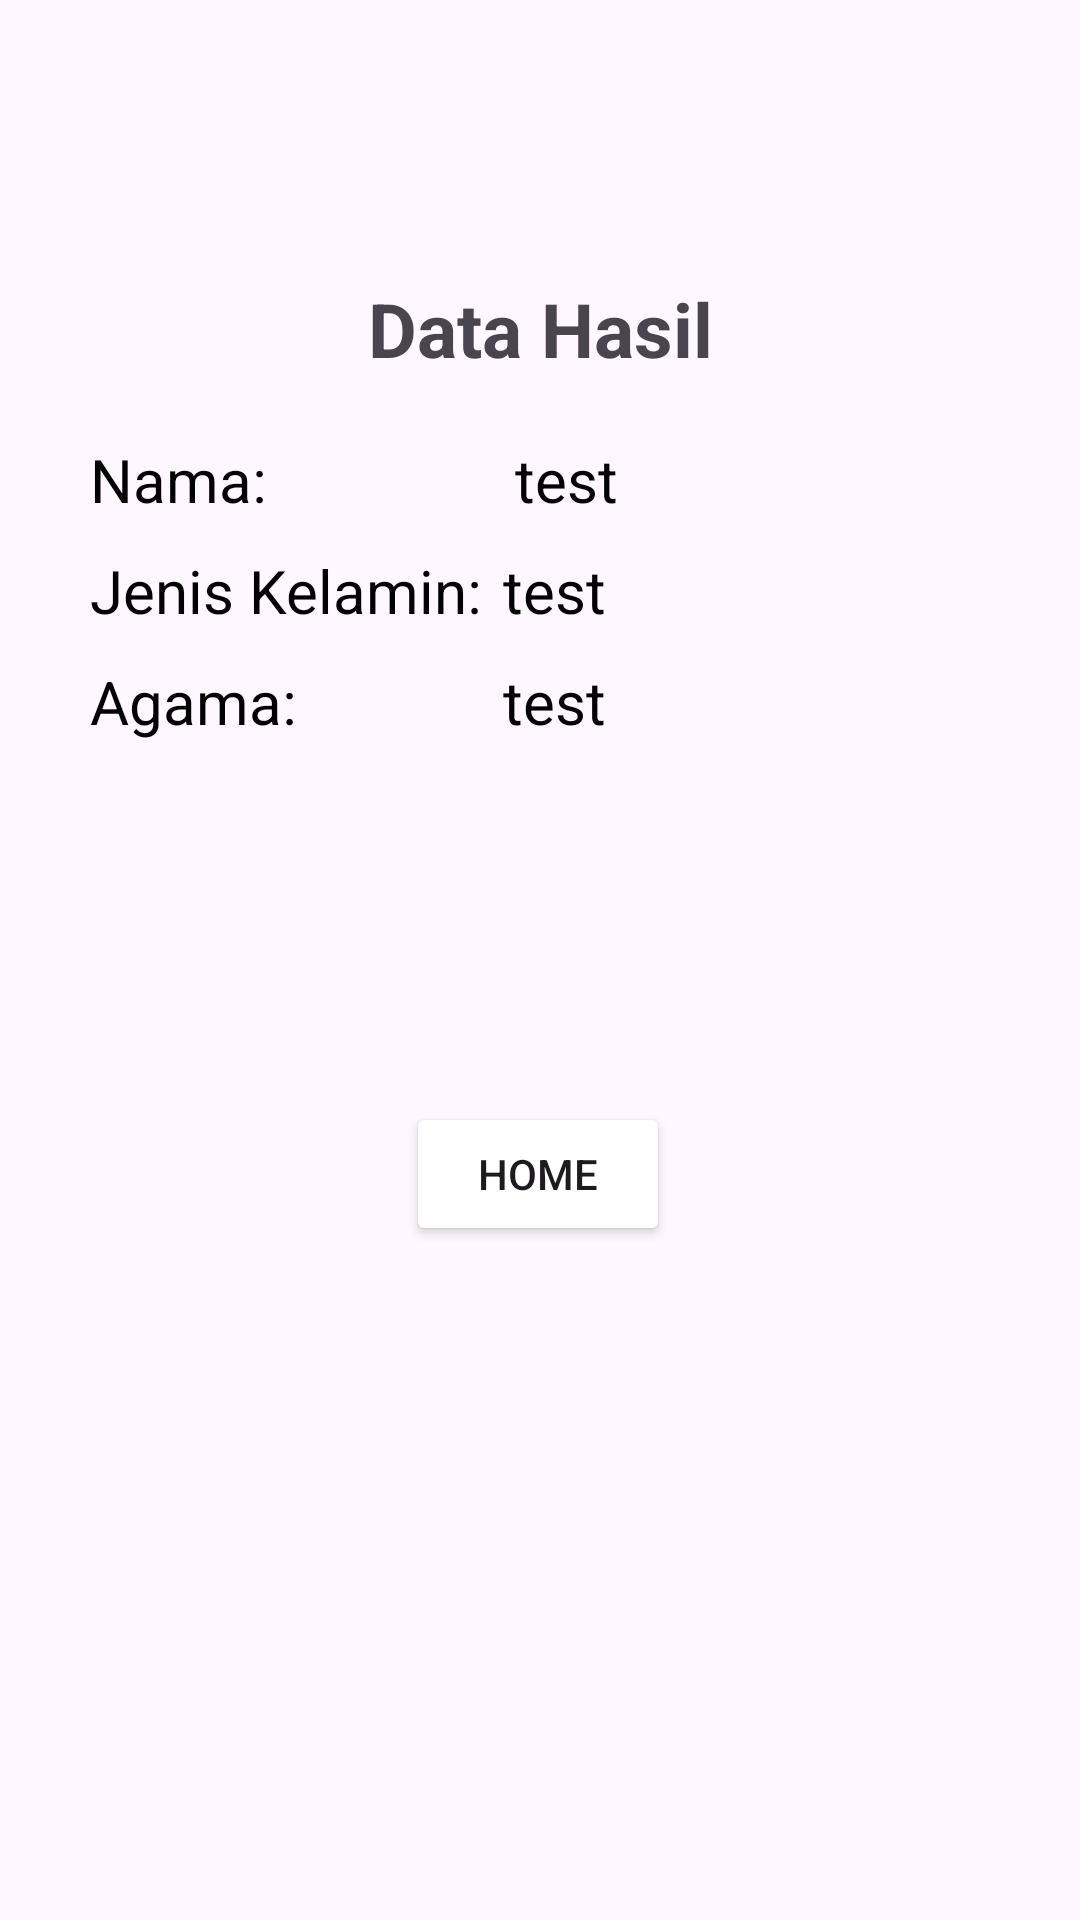

Layout XML and referenced resources for this Android screen:
<!-- AndroidManifest.xml: application theme Theme.RealMadridPertemuan3 -->
<!-- res/layout/activity_form_output.xml -->
<?xml version="1.0" encoding="utf-8"?>
<androidx.constraintlayout.widget.ConstraintLayout xmlns:android="http://schemas.android.com/apk/res/android"
    xmlns:app="http://schemas.android.com/apk/res-auto"
    xmlns:tools="http://schemas.android.com/tools"
    android:id="@+id/main"
    android:layout_width="match_parent"
    android:layout_height="match_parent"
    tools:context=".FormOutputActivity">

    <LinearLayout
        android:id="@+id/Base"
        android:layout_width="match_parent"
        android:layout_height="wrap_content"
        app:layout_constraintTop_toTopOf="parent"
        app:layout_constraintEnd_toEndOf="parent"
        app:layout_constraintBottom_toBottomOf="parent"
        app:layout_constraintStart_toStartOf="parent"
        android:layout_marginBottom="300dp"
        android:orientation="vertical"
        android:layout_marginLeft="30dp"
        android:layout_marginRight="30dp">

        <TextView
            android:layout_width="match_parent"
            android:layout_height="wrap_content"
            android:textStyle="bold"
            android:textSize="25dp"
            android:text="Data Hasil"
            android:gravity="center"/>

        <LinearLayout
            android:layout_marginTop="20dp"
            android:layout_width="match_parent"
            android:layout_height="wrap_content"
            android:weightSum="4">

            <TextView
                android:layout_width="wrap_content"
                android:layout_height="wrap_content"
                android:layout_weight="1.6"
                android:text="Nama:"
                android:textSize="20dp"
                android:textColor="@color/black"/>
            <TextView
                android:id="@+id/tvGetName"
                android:layout_width="wrap_content"
                android:layout_height="match_parent"
                android:layout_weight="2.4"
                android:textSize="20dp"
                android:text="test"
                android:textColor="@color/black"/>

        </LinearLayout>

        <LinearLayout
            android:layout_marginTop="10dp"
            android:layout_width="match_parent"
            android:layout_height="wrap_content"
            android:weightSum="4">

            <TextView
                android:layout_width="10dp"
                android:layout_height="wrap_content"
                android:layout_weight="2"
                android:text="Jenis Kelamin:"
                android:textColor="@color/black"
                android:textSize="20dp" />
            <TextView
                android:id="@+id/tvGetGender"
                android:layout_width="wrap_content"
                android:layout_height="match_parent"
                android:layout_weight="2"
                android:textSize="20dp"
                android:text="test"
                android:textColor="@color/black"/>

        </LinearLayout>

        <LinearLayout
            android:layout_marginTop="10dp"
            android:layout_width="match_parent"
            android:layout_height="wrap_content"
            android:weightSum="4">

            <TextView
                android:layout_width="10dp"
                android:layout_height="wrap_content"
                android:layout_weight="2"
                android:text="Agama:"
                android:textColor="@color/black"
                android:textSize="20dp" />
            <TextView
                android:id="@+id/tvGetReligion"
                android:layout_width="wrap_content"
                android:layout_height="match_parent"
                android:layout_weight="2"
                android:textSize="20dp"
                android:text="test"
                android:textColor="@color/black"/>
        </LinearLayout>

    </LinearLayout>

    <Button
        android:id="@+id/btnBack"
        android:layout_width="wrap_content"
        android:layout_height="wrap_content"
        android:layout_gravity="center"
        android:layout_marginTop="120dp"
        app:layout_constraintEnd_toEndOf="parent"
        app:layout_constraintHorizontal_bias="0.498"
        app:layout_constraintStart_toStartOf="parent"
        app:layout_constraintTop_toBottomOf="@+id/Base"
        android:backgroundTint="@color/green"
        android:text="Home"/>

</androidx.constraintlayout.widget.ConstraintLayout>
<!-- resources referenced by this layout -->
<resources>
  <style name="Theme.RealMadridPertemuan3" parent="Base.Theme.RealMadridPertemuan3" />
  <style name="Base.Theme.RealMadridPertemuan3" parent="Theme.Material3.DayNight.NoActionBar">
          
          
      </style>
  <!-- not gathered from this repository: default colours our renderer supplied (Android Studio template values) -->
  <color name="black">#FF000000</color>
</resources>
